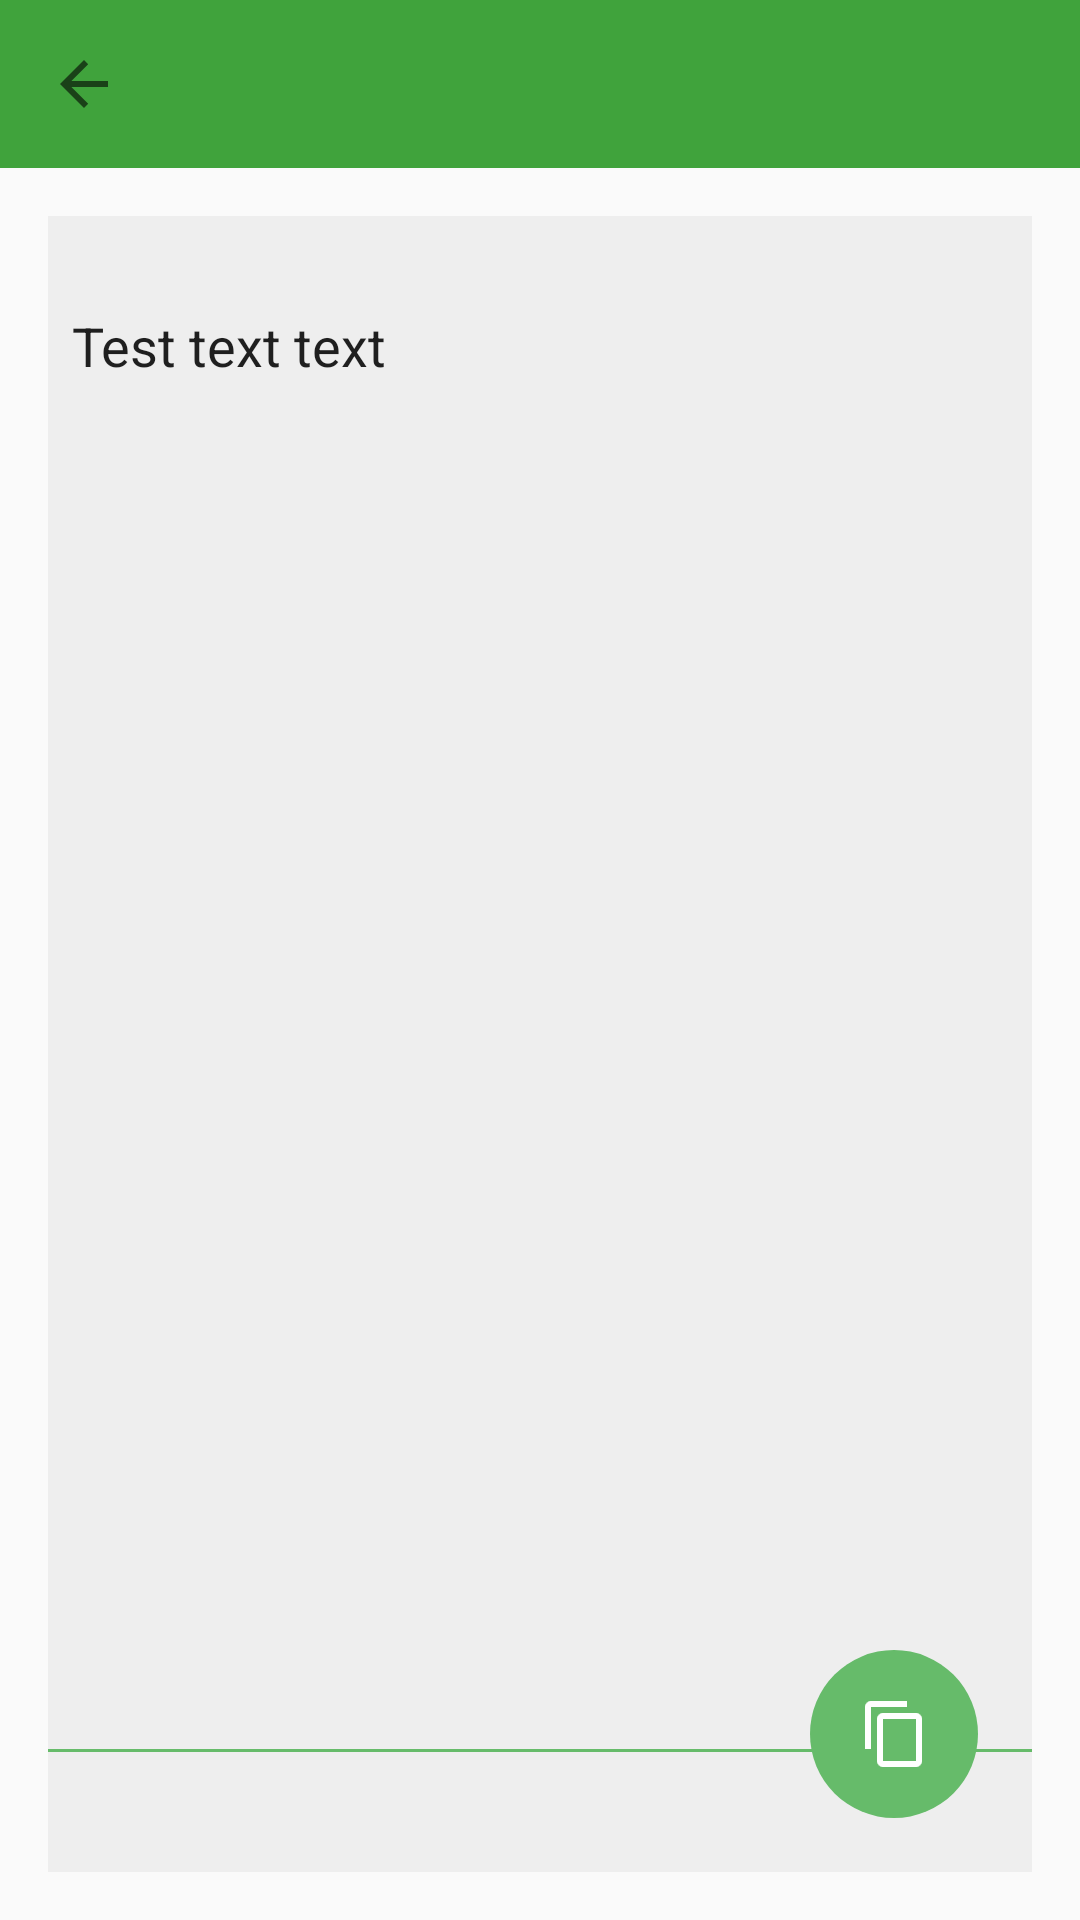

Produce the Android XML layout that renders to this screen, including the resource entries it uses.
<!-- AndroidManifest.xml: application theme AppTheme -->
<!-- res/layout/activity_editor.xml -->
<RelativeLayout xmlns:android="http://schemas.android.com/apk/res/android"
    xmlns:tools="http://schemas.android.com/tools"
    xmlns:app="http://schemas.android.com/apk/res-auto"
    tools:context="com.catchingnow.tinyclipboardmanager.ActivityEditor"
    android:layout_width="match_parent"
    android:layout_height="match_parent">

    <android.support.v7.widget.Toolbar
        android:id="@+id/my_toolbar"
        android:layout_height="wrap_content"
        android:layout_width="match_parent"
        android:minHeight="?attr/actionBarSize" />

    <ScrollView
        android:windowSoftInputMode="adjustResize"
        android:layout_marginLeft="@dimen/activity_horizontal_margin"
        android:layout_marginRight="@dimen/activity_horizontal_margin"
        android:layout_marginTop="@dimen/activity_vertical_margin"
        android:layout_marginBottom="@dimen/activity_vertical_margin"
        android:background="@color/background"
        android:fillViewport="true"
        android:layout_below="@+id/my_toolbar"
        android:layout_centerHorizontal="true"
        android:layout_width="match_parent"
        android:layout_height="match_parent">

        <RelativeLayout
            android:layout_width="match_parent"
            android:layout_height="wrap_content">

            <EditText
                android:layout_width="match_parent"
                android:layout_height="wrap_content"
                android:inputType="textMultiLine"
                android:ems="10"
                android:text="Test text text"
                android:minLines="3"
                android:paddingTop="10dp"
                android:paddingBottom="40dp"
                android:paddingLeft="@dimen/abc_dropdownitem_text_padding_left"
                android:paddingRight="@dimen/abc_dropdownitem_text_padding_right"
                android:id="@+id/edit_text"
                android:background="@null"
                android:layout_alignParentTop="true"
                android:layout_centerHorizontal="true" />

            <View
                android:id="@+id/divider"
                android:layout_width="fill_parent"
                android:layout_height="1dp"
                android:layout_alignParentBottom="true"
                android:layout_marginBottom="40dp"
                android:background="@color/accent" />

            <ImageButton
                android:id="@+id/main_fab"
                android:contentDescription="@string/action_save"
                android:layout_alignParentRight="true"
                android:layout_alignParentBottom="true"
                android:layout_width="@dimen/fab_size"
                android:layout_height="@dimen/fab_size"
                android:layout_marginRight="18dp"
                android:layout_marginBottom="18dp"
                android:background="@drawable/background_fab"
                android:padding="8dp"
                android:src="@drawable/ic_action_copy"
                android:scaleType="centerInside"
                android:onClick="saveTextOnClick" />

        </RelativeLayout>
    </ScrollView>

    <View
        android:visibility="gone"
        android:id="@+id/my_toolbar_shadow"
        android:layout_below="@id/my_toolbar"
        android:layout_width="match_parent"
        android:layout_height="6dp"
        android:background="@drawable/toolbar_drop_shadow" />

</RelativeLayout>
<!-- resources referenced by this layout -->
<resources>
  <color name="accent">#66BB6A</color>
  <color name="background">#EEEEEE</color>
  <dimen name="activity_horizontal_margin">16dp</dimen>
  <dimen name="activity_vertical_margin">16dp</dimen>
  <dimen name="fab_size">56dp</dimen>
  <!-- drawable background_fab (drawable) -->
  <transition xmlns:android="http://schemas.android.com/apk/res/android">
      <item>
          
          <shape android:shape="oval">
              <solid
                  android:id="@+id/fab_color"
                  android:color="@color/fab" />
          </shape>
          
      </item>
  
      <item>
          
          <shape android:shape="oval">
              <solid
                  android:id="@+id/fab_color"
                  android:color="@color/fab_starred" />
          </shape>
          
      </item>
  </transition>
  <!-- drawable ic_action_copy: png bitmap (drawable-hdpi, 449 bytes) -->
  <!-- drawable toolbar_drop_shadow (drawable) -->
  <?xml version="1.0" encoding="utf-8"?>
  <shape xmlns:android="http://schemas.android.com/apk/res/android"
      android:shape="rectangle">
      <gradient
          android:startColor="@android:color/transparent"
          android:endColor="@color/divider"
          android:angle="90" />
  </shape>
  <string name="action_save">Save</string>
  <style name="AppTheme" parent="Theme.AppCompat.Light.NoActionBar">
          <item name="colorPrimary">@color/primary</item>
          <item name="colorPrimaryDark">@color/primary_dark</item>
          <item name="colorAccent">@color/accent</item>
          <item name="toolbarStyle">@style/Widget.Toolbar</item>
      </style>
  <color name="fab">@color/accent</color>
  <color name="fab_starred">#fca503</color>
  <color name="divider">#B6B6B6</color>
  <color name="primary">#40a33c</color>
  <color name="primary_dark">#2E7D32</color>
  <style name="Widget.Toolbar" parent="@style/Widget.AppCompat.Toolbar">
          <item name="popupTheme">@style/ThemeOverlay.AppCompat.Light</item>
          <item name="theme">@style/ThemeOverlay.AppCompat.Dark.ActionBar</item>
          <item name="android:background">?attr/colorPrimary</item>
          <item name="navigationIcon">?attr/homeAsUpIndicator</item>
      </style>
</resources>
